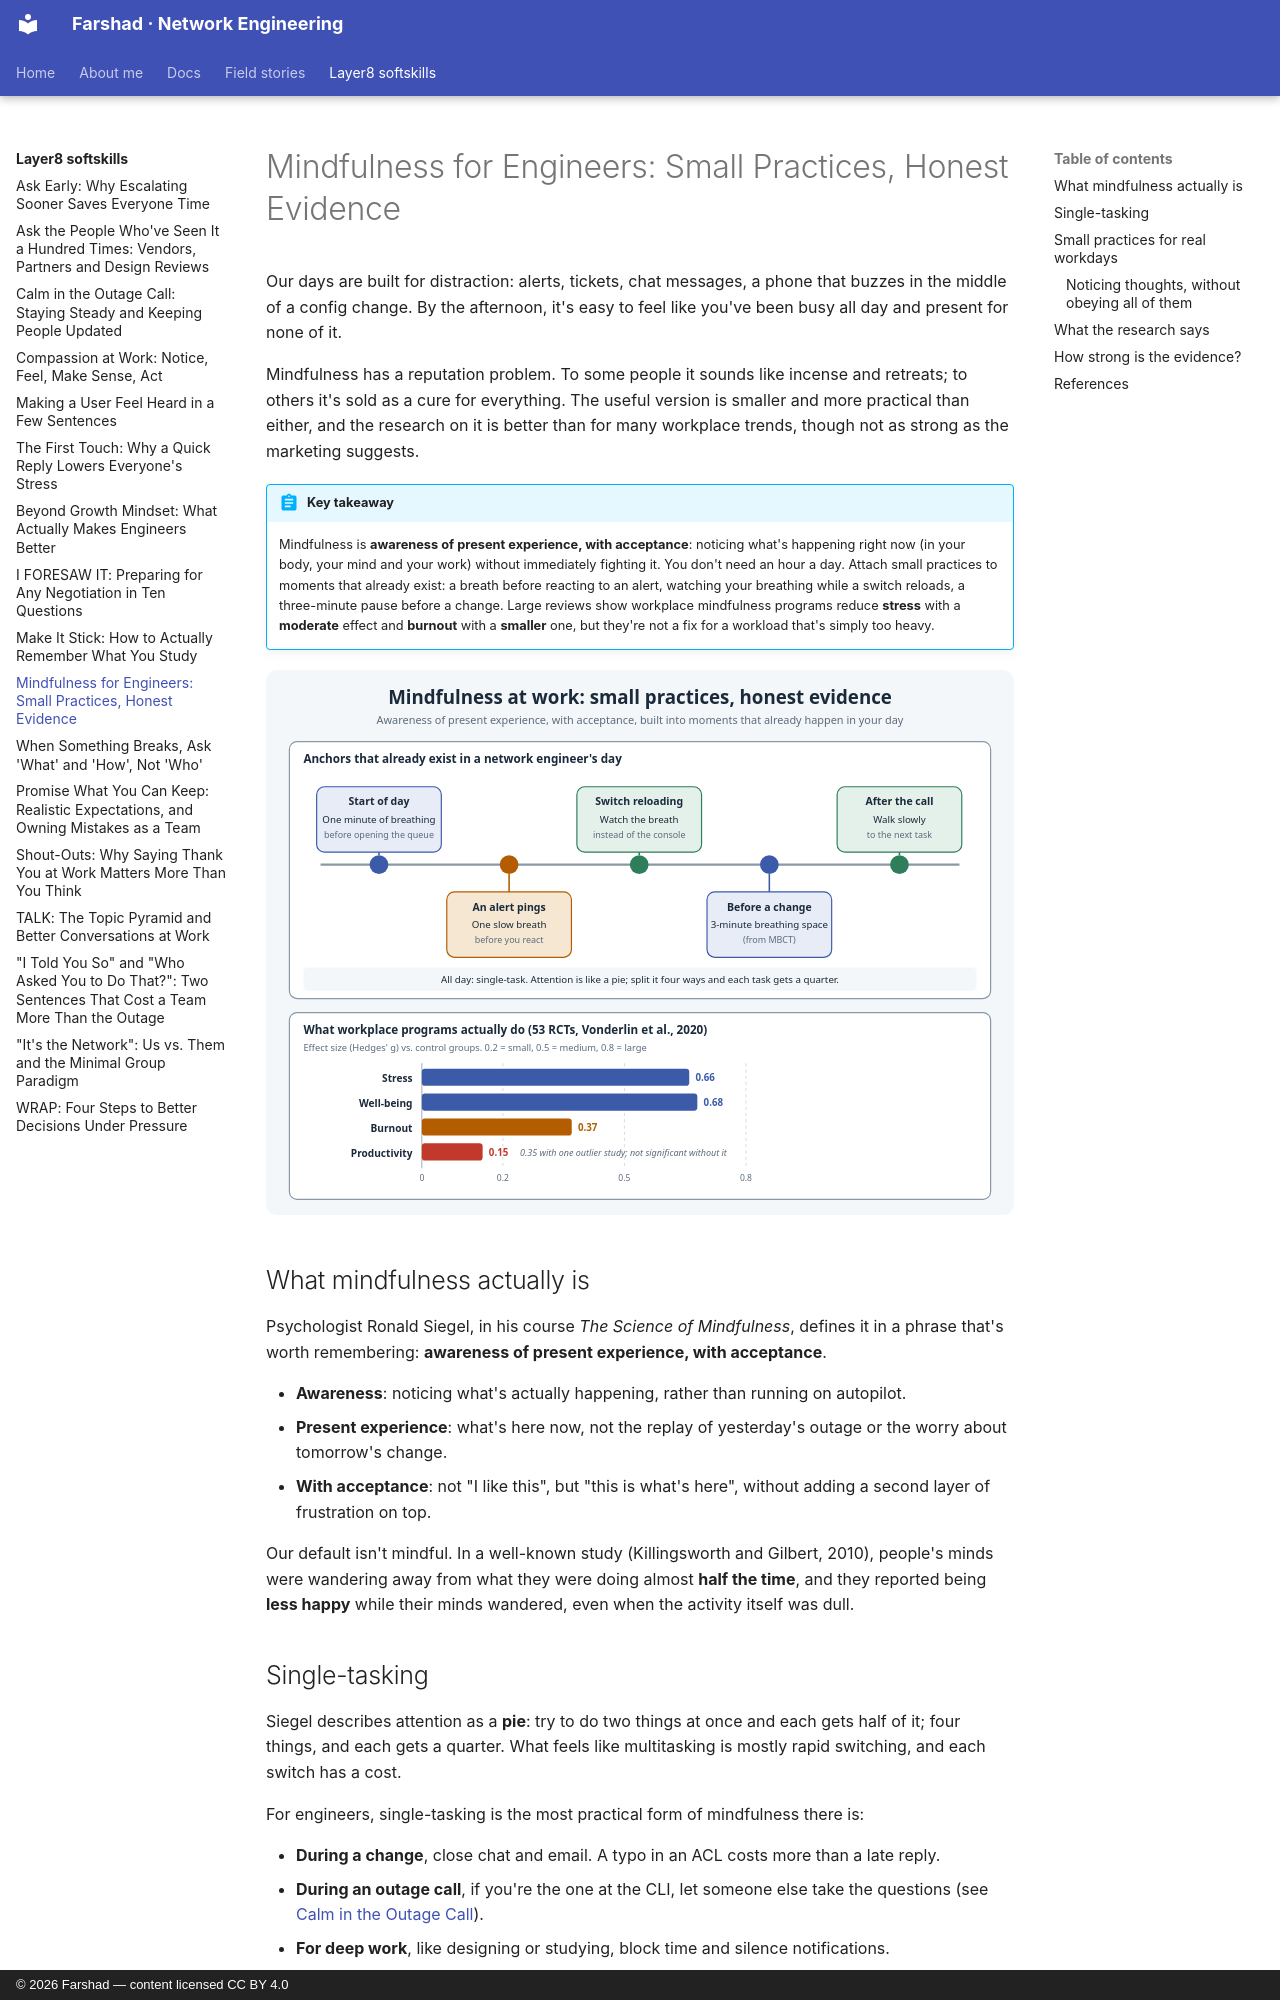

repository: layer3ninja/layer3ninja.github.io · page: layer8-softskills/mindfulness-at-work/index.html · generator: mkdocs · copyright: © 2026 Farshad — content licensed CC BY 4.0

---
title: "Mindfulness for Engineers: Small Practices, Honest Evidence"
description: What mindfulness actually is, small practices that fit into moments a network engineer already has (alerts, reloads, change windows), and what the research really says about it at work, including where it falls short.
tags:
  - Mindfulness
  - Stress
  - Focus
  - Psychology
---

# Mindfulness for Engineers: Small Practices, Honest Evidence

Our days are built for distraction: alerts, tickets, chat messages, a phone that buzzes in the
middle of a config change. By the afternoon, it's easy to feel like you've been busy all day and
present for none of it.

Mindfulness has a reputation problem. To some people it sounds like incense and retreats; to
others it's sold as a cure for everything. The useful version is smaller and more practical
than either, and the research on it is better than for many workplace trends, though not as
strong as the marketing suggests.

!!! abstract "Key takeaway"
    Mindfulness is **awareness of present experience, with acceptance**: noticing what's
    happening right now (in your body, your mind and your work) without immediately fighting it.
    You don't need an hour a day. Attach small practices to moments that already exist: a breath
    before reacting to an alert, watching your breathing while a switch reloads, a three-minute
    pause before a change. Large reviews show workplace mindfulness programs reduce **stress**
    with a **moderate** effect and **burnout** with a **smaller** one, but they're not a fix for
    a workload that's simply too heavy.

![Small mindfulness practices anchored to a network engineer's day, and what workplace programs actually achieve](../assets/images/mindfulness-at-work.svg)

## What mindfulness actually is

Psychologist Ronald Siegel, in his course *The Science of Mindfulness*, defines it in a phrase
that's worth remembering: **awareness of present experience, with acceptance**.

- **Awareness**: noticing what's actually happening, rather than running on autopilot.
- **Present experience**: what's here now, not the replay of yesterday's outage or the worry
  about tomorrow's change.
- **With acceptance**: not "I like this", but "this is what's here", without adding a second
  layer of frustration on top.

Our default isn't mindful. In a well-known study (Killingsworth and Gilbert, 2010), people's
minds were wandering away from what they were doing almost **half the time**, and they reported
being **less happy** while their minds wandered, even when the activity itself was dull.

## Single-tasking

Siegel describes attention as a **pie**: try to do two things at once and each gets half of it;
four things, and each gets a quarter. What feels like multitasking is mostly rapid switching,
and each switch has a cost.

For engineers, single-tasking is the most practical form of mindfulness there is:

- **During a change**, close chat and email. A typo in an ACL costs more than a late reply.
- **During an outage call**, if you're the one at the CLI, let someone else take the questions
  (see [Calm in the Outage Call](calm-incident-updates.md)).
- **For deep work**, like designing or studying, block time and silence notifications.
